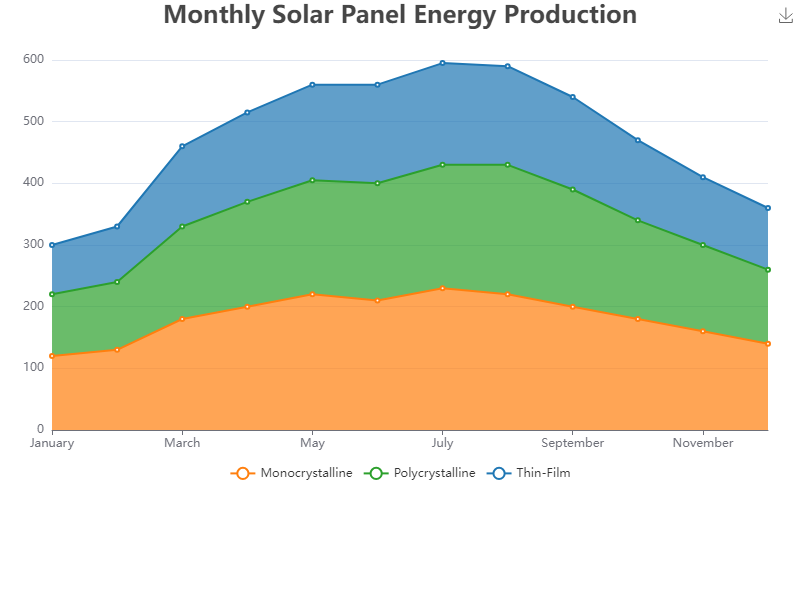

The file beside this chart, header and first rows:
Month, Monocrystalline, Polycrystalline, Thin-Film
January, 120, 100, 80
February, 130, 110, 90
March, 180, 150, 130
April, 200, 170, 145
May, 220, 185, 155
June, 210, 190, 160
July, 230, 200, 165
August, 220, 210, 160
September, 200, 190, 150
October, 180, 160, 130
November, 160, 140, 110
December, 140, 120, 100
